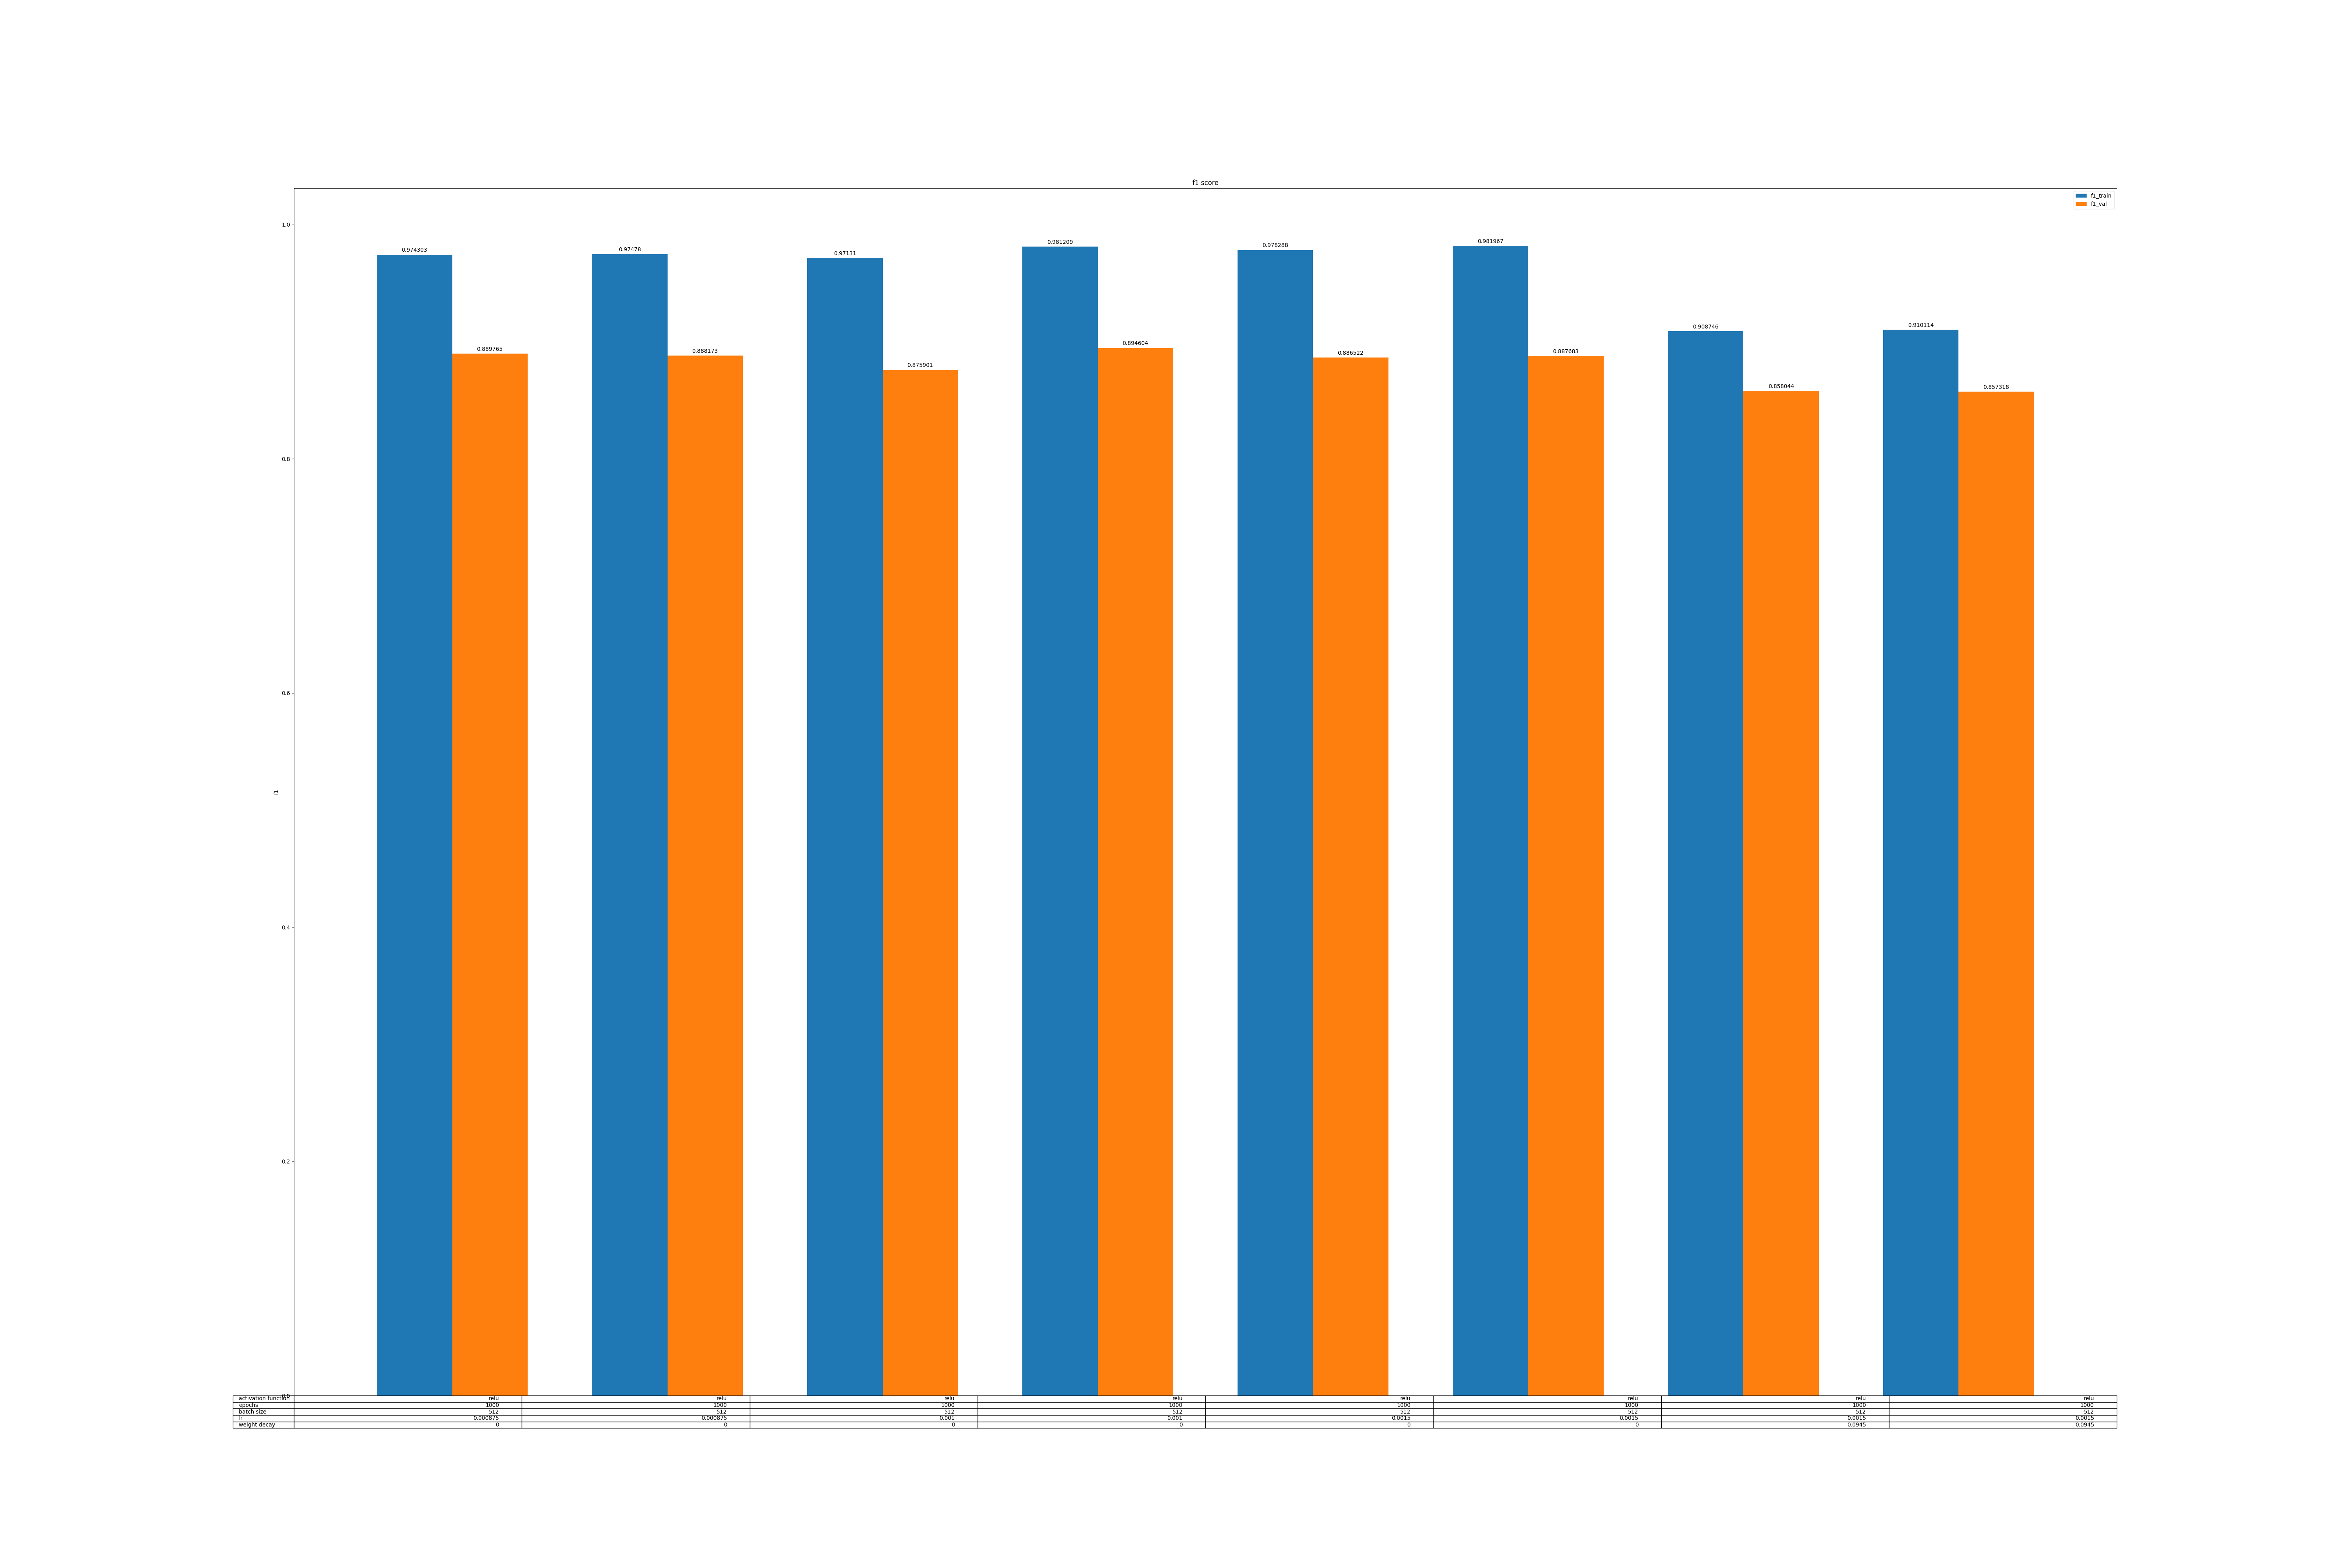

Source data for this figure (header and first rows):
, activation function, epochs, batch size, lr, weight decay, min_f1_train, min_f1_val
0, relu, 1000, 512, 0.000875, 0.0, 0.9743, 0.8898
1, relu, 1000, 512, 0.000875, 0.0, 0.9748, 0.8882
2, relu, 1000, 512, 0.001, 0.0, 0.9713, 0.8759
3, relu, 1000, 512, 0.001, 0.0, 0.9812, 0.8946
4, relu, 1000, 512, 0.0015, 0.0, 0.9783, 0.8865
5, relu, 1000, 512, 0.0015, 0.0, 0.982, 0.8877
6, relu, 1000, 512, 0.0015, 0.0945, 0.9087, 0.858
7, relu, 1000, 512, 0.0015, 0.0945, 0.9101, 0.8573
